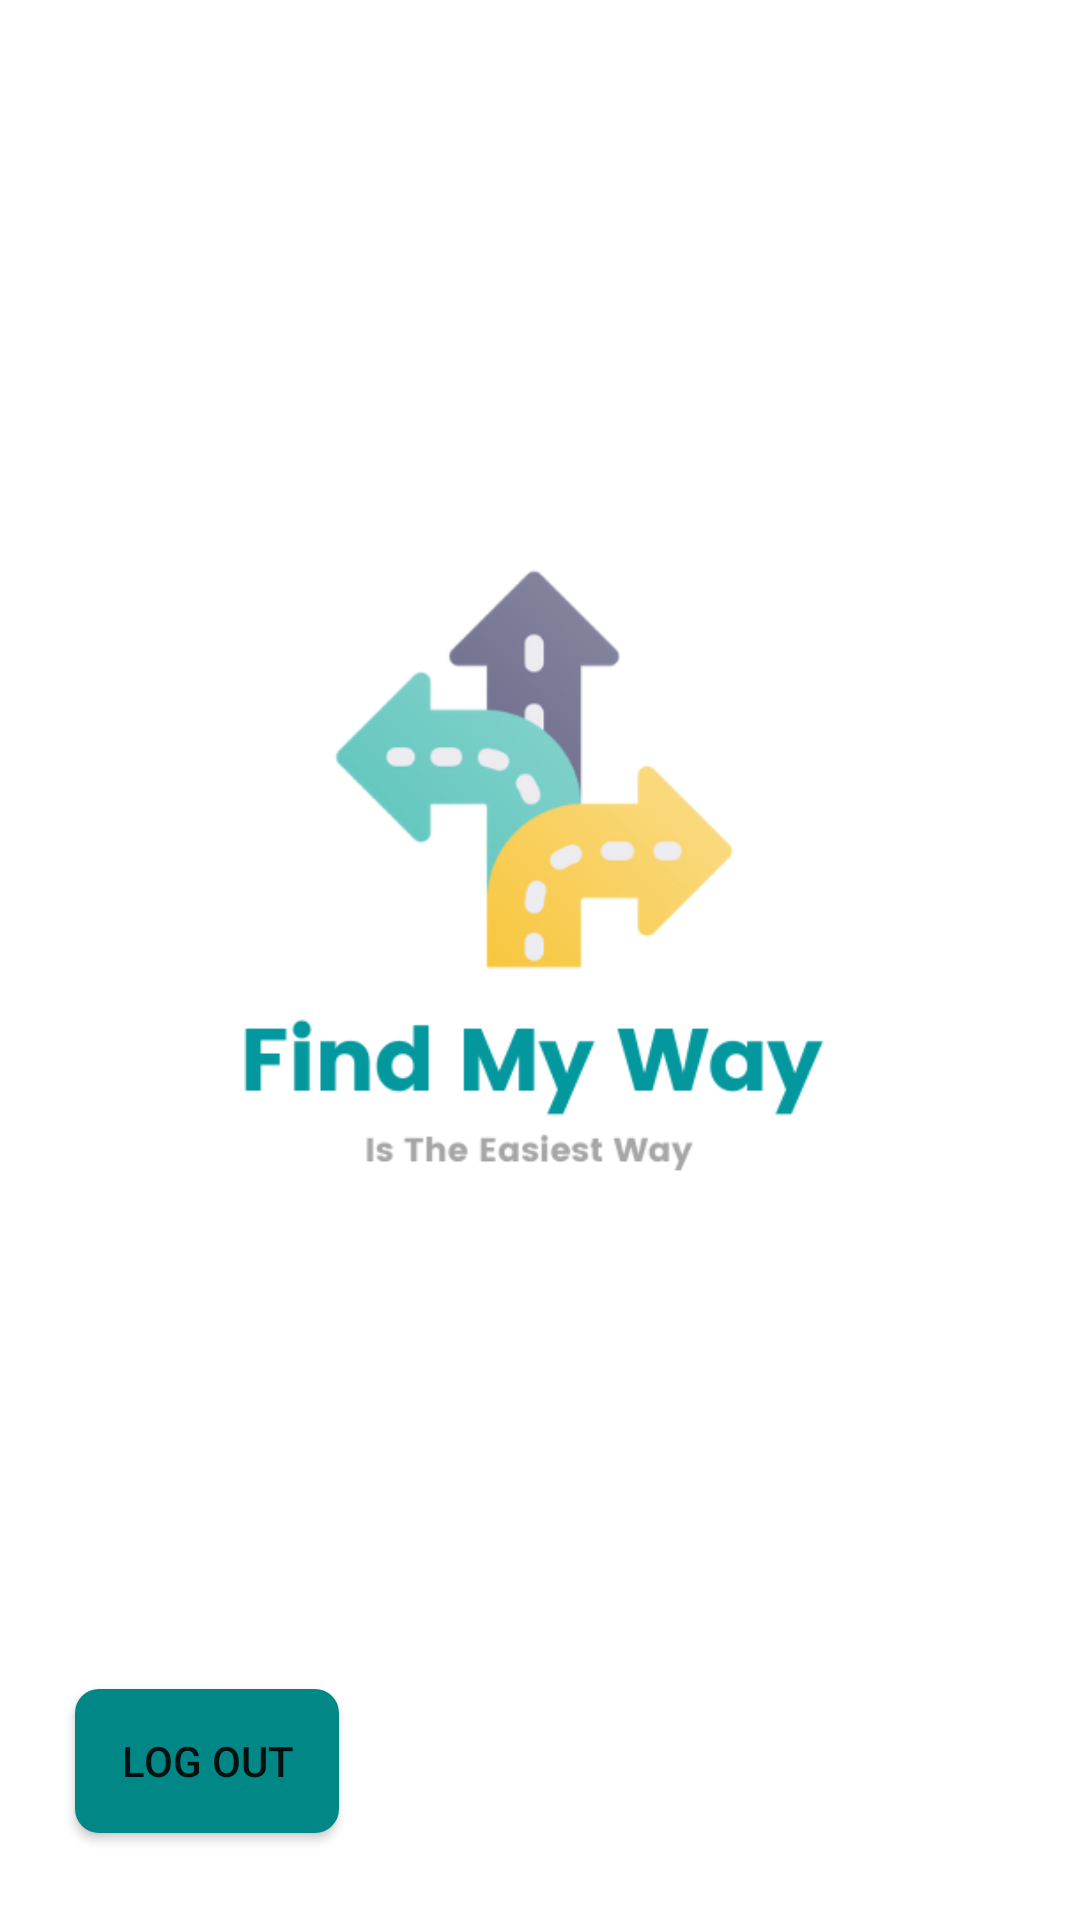

This screen was rendered from an Android layout file. Write that file and the resources it references.
<!-- AndroidManifest.xml: application theme Theme.FindMyWay -->
<!-- res/layout/student_home.xml -->
<?xml version="1.0" encoding="utf-8"?>
<androidx.constraintlayout.widget.ConstraintLayout xmlns:android="http://schemas.android.com/apk/res/android"
    xmlns:app="http://schemas.android.com/apk/res-auto"
    xmlns:tools="http://schemas.android.com/tools"
    android:id="@+id/logoutProf"
    android:layout_width="match_parent"
    android:layout_height="match_parent">

    <Button
        android:id="@+id/startButton"
        android:layout_width="230dp"
        android:layout_height="50dp"
        android:layout_marginBottom="212dp"
        android:background="@drawable/button"
        android:text="Start my journey"
        app:layout_constraintBottom_toBottomOf="parent"
        app:layout_constraintEnd_toEndOf="@+id/imageView3"
        app:layout_constraintHorizontal_bias="0.49"
        app:layout_constraintStart_toStartOf="@+id/imageView3"
        app:layout_constraintTop_toBottomOf="@+id/imageView3"
        app:layout_constraintVertical_bias="1.0" />

    <ImageView
        android:id="@+id/imageView3"
        android:layout_width="318dp"
        android:layout_height="295dp"
        android:layout_marginTop="160dp"
        app:layout_constraintEnd_toEndOf="parent"
        app:layout_constraintStart_toStartOf="parent"
        app:layout_constraintTop_toTopOf="parent"
        app:srcCompat="@drawable/another_logo" />

    <Button
        android:id="@+id/logoutStudent"
        android:layout_width="wrap_content"
        android:layout_height="wrap_content"
        android:layout_marginBottom="16dp"
        android:background="@drawable/button"
        android:text="Log Out"
        app:layout_constraintBottom_toBottomOf="parent"
        app:layout_constraintEnd_toEndOf="parent"
        app:layout_constraintHorizontal_bias="0.092"
        app:layout_constraintStart_toStartOf="parent"

        app:layout_constraintTop_toBottomOf="@+id/startButton"
        app:layout_constraintVertical_bias="0.912" />



</androidx.constraintlayout.widget.ConstraintLayout>
<!-- resources referenced by this layout -->
<resources>
  <!-- drawable another_logo: png bitmap (drawable, 33830 bytes) -->
  <!-- drawable button (drawable) -->
  <?xml version="1.0" encoding="utf-8"?>
  <shape xmlns:android="http://schemas.android.com/apk/res/android"
      android:shape="rectangle">
      <solid android:color="@color/teal_700" />
      <corners android:bottomRightRadius="8dp"
          android:bottomLeftRadius="8dp"
          android:topRightRadius="8dp"
          android:topLeftRadius="8dp"
          />
  </shape>
  <style name="Theme.FindMyWay" parent="Theme.MaterialComponents.DayNight.NoActionBar">
          
          <item name="colorPrimary">@color/purple_500</item>
          <item name="colorPrimaryVariant">@color/purple_700</item>
          <item name="colorOnPrimary">@color/white</item>
          
          <item name="colorSecondary">@color/teal_200</item>
          <item name="colorSecondaryVariant">@color/teal_700</item>
          <item name="colorOnSecondary">@color/black</item>
          
          <item name="android:statusBarColor" tools:targetApi="l">?attr/colorPrimaryVariant</item>
          
      </style>
  <color name="teal_700">#FF018786</color>
  <color name="purple_500">#FF6200EE</color>
  <color name="purple_700">#FF3700B3</color>
  <color name="white">#FFFFFFFF</color>
  <color name="teal_200">#FF03DAC5</color>
  <color name="black">#FF000000</color>
</resources>
